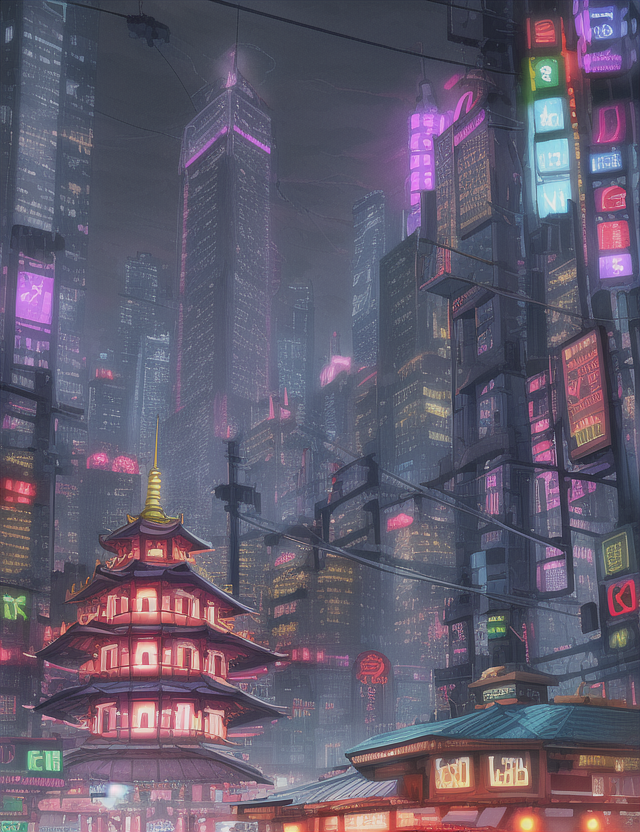
Generation parameters embedded in this image by AUTOMATIC1111 Stable Diffusion web UI or a fork of it (Forge, ...) (PNG 'parameters' text chunk):
pagoda, neon,skyscrapers, storm, cyberpunk,flying_car, cables, food_stands, spot_lights
Steps: 35, Sampler: Euler, CFG scale: 7, Seed: 1257713893, Size: 640x832, Model hash: 1a7df6b8